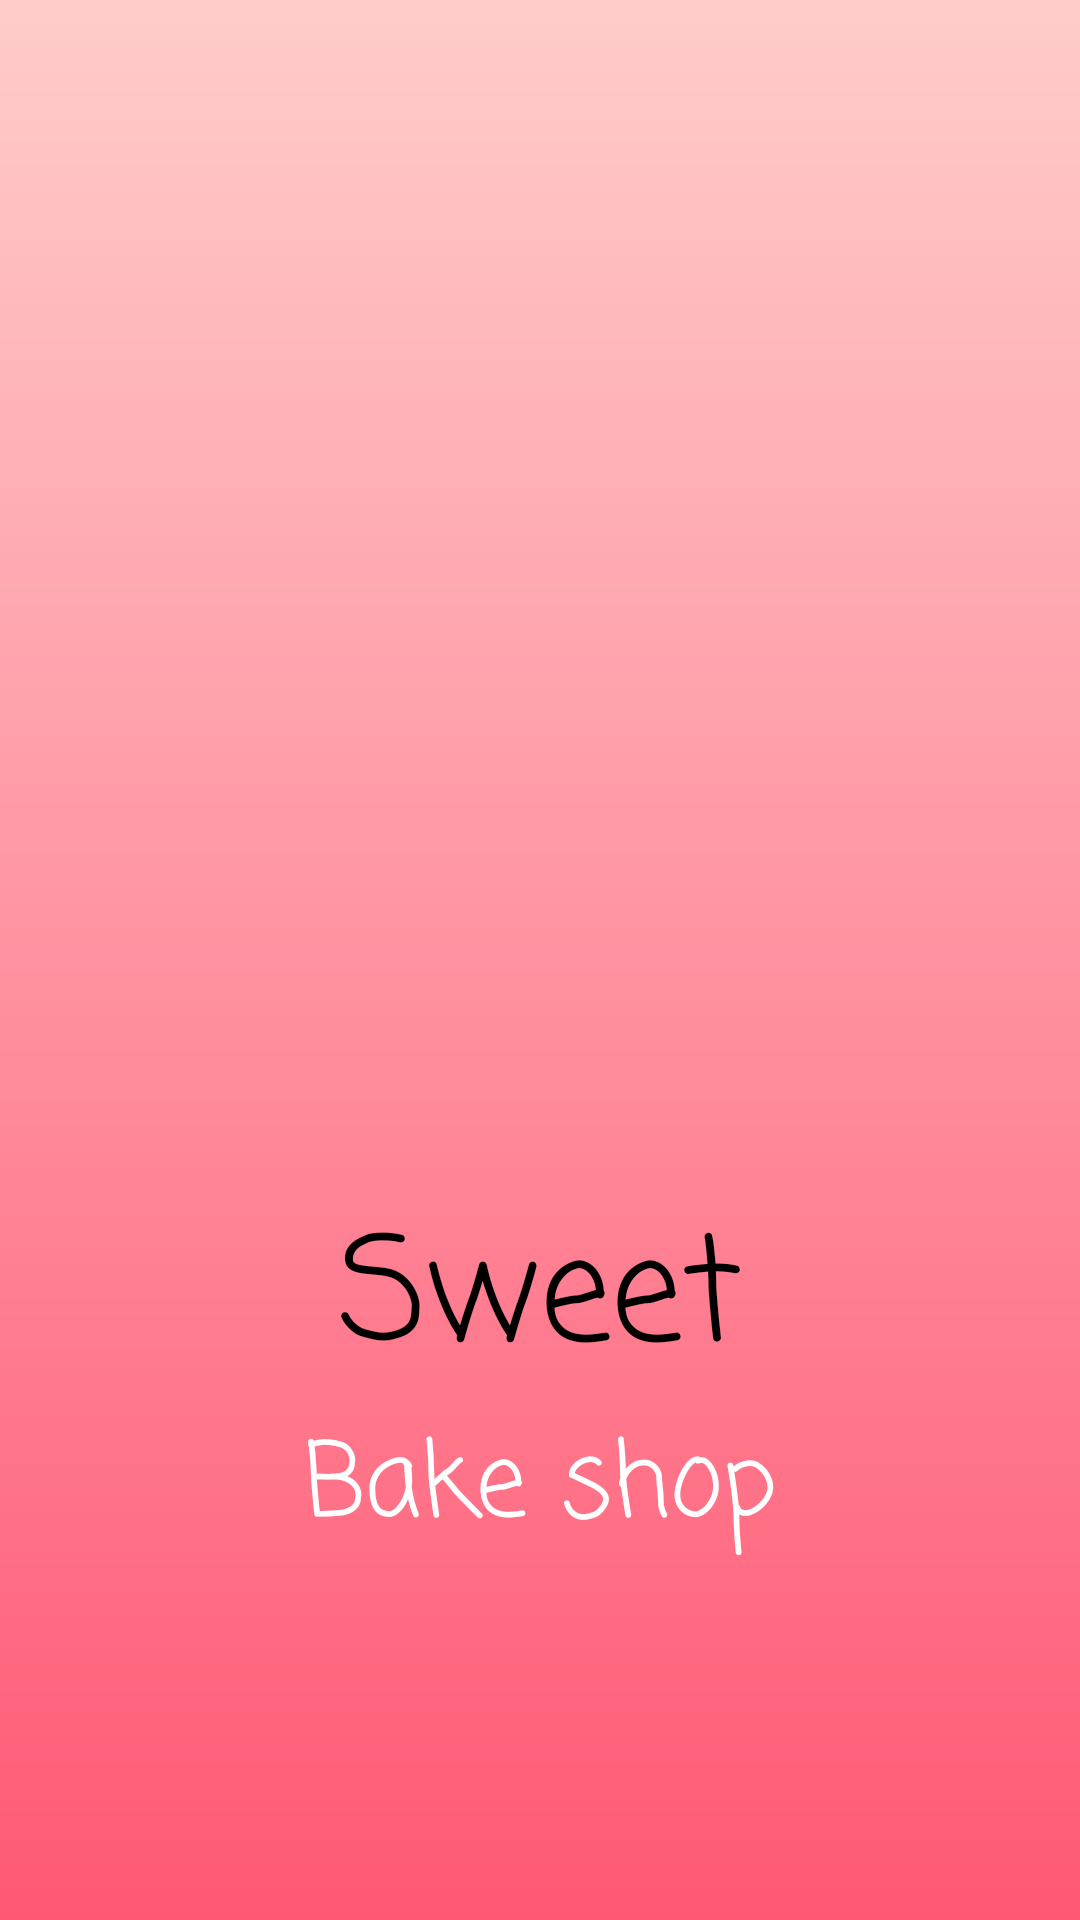

Android layout source for this screen:
<!-- AndroidManifest.xml: application theme Theme.Croz -->
<!-- res/layout/splash_1.xml -->
<?xml version="1.0" encoding="utf-8"?>
<androidx.constraintlayout.widget.ConstraintLayout xmlns:android="http://schemas.android.com/apk/res/android"
    xmlns:app="http://schemas.android.com/apk/res-auto"
    xmlns:tools="http://schemas.android.com/tools"
    android:id="@+id/Root"
    android:layout_width="match_parent"
    android:layout_height="match_parent"
    android:background="@drawable/splash_grad_1"
    tools:context="com.example.ai_banh_my_khong_dat_g.uicomponent.splash.Splash1Fragment" >


    <ImageView
        android:id="@+id/LoadingCircleImage"
        android:layout_width="128dp"
        android:layout_height="128dp"
        android:src="@drawable/icon_loading"
        app:layout_constraintBottom_toBottomOf="parent"
        app:layout_constraintEnd_toEndOf="parent"
        app:layout_constraintStart_toStartOf="parent"
        app:layout_constraintTop_toTopOf="parent"
        app:layout_constraintVertical_bias="0.4"
        app:tint="#FFFFFF"
        tools:ignore="ContentDescription" />

    <ImageView
        android:id="@+id/LoadingLogoImage"
        android:layout_width="80dp"
        android:layout_height="80dp"
        android:src="@drawable/icon_hamburger"
        app:layout_constraintBottom_toBottomOf="parent"
        app:layout_constraintEnd_toEndOf="parent"
        app:layout_constraintStart_toStartOf="parent"
        app:layout_constraintTop_toTopOf="parent"
        app:layout_constraintVertical_bias="0.4"
        app:tint="@color/color_dark_pink"
        tools:ignore="contentDescription" />

    <TextView
        android:id="@+id/OL_D_Title"
        android:layout_width="wrap_content"
        android:layout_height="wrap_content"
        android:layout_marginTop="64dp"
        android:fontFamily="casual"
        android:text="@string/title_1"
        android:textColor="@color/color_black"
        android:textSize="48sp"
        app:layout_constraintEnd_toEndOf="parent"
        app:layout_constraintStart_toStartOf="parent"
        app:layout_constraintTop_toBottomOf="@+id/LoadingCircleImage" />

    <TextView
        android:id="@+id/TitleText2"
        android:layout_width="wrap_content"
        android:layout_height="wrap_content"
        android:fontFamily="casual"
        android:text="@string/title_2"
        android:textColor="@color/text_white"
        android:textSize="34sp"
        app:layout_constraintEnd_toEndOf="parent"
        app:layout_constraintStart_toStartOf="parent"
        app:layout_constraintTop_toBottomOf="@+id/OL_D_Title" />

</androidx.constraintlayout.widget.ConstraintLayout>
<!-- resources referenced by this layout -->
<resources>
  <color name="color_black">#000000</color>
  <color name="color_dark_pink">#FF5874</color>
  <color name="text_white">#FFFFFF</color>
  <!-- drawable splash_grad_1 (drawable) -->
  <?xml version="1.0" encoding="utf-8"?>
  <shape xmlns:android="http://schemas.android.com/apk/res/android">
      <gradient
          android:type="linear"
          android:angle="-90"
          android:startColor="#FFCCCC"
          android:endColor="@color/color_dark_pink" />
  </shape>
  <string name="title_1">Sweet</string>
  <string name="title_2">Bake shop</string>
  <style name="Theme.Croz" parent="Theme.MaterialComponents.DayNight.DarkActionBar">
  
  
  
  
  
  
  
      </style>
</resources>
